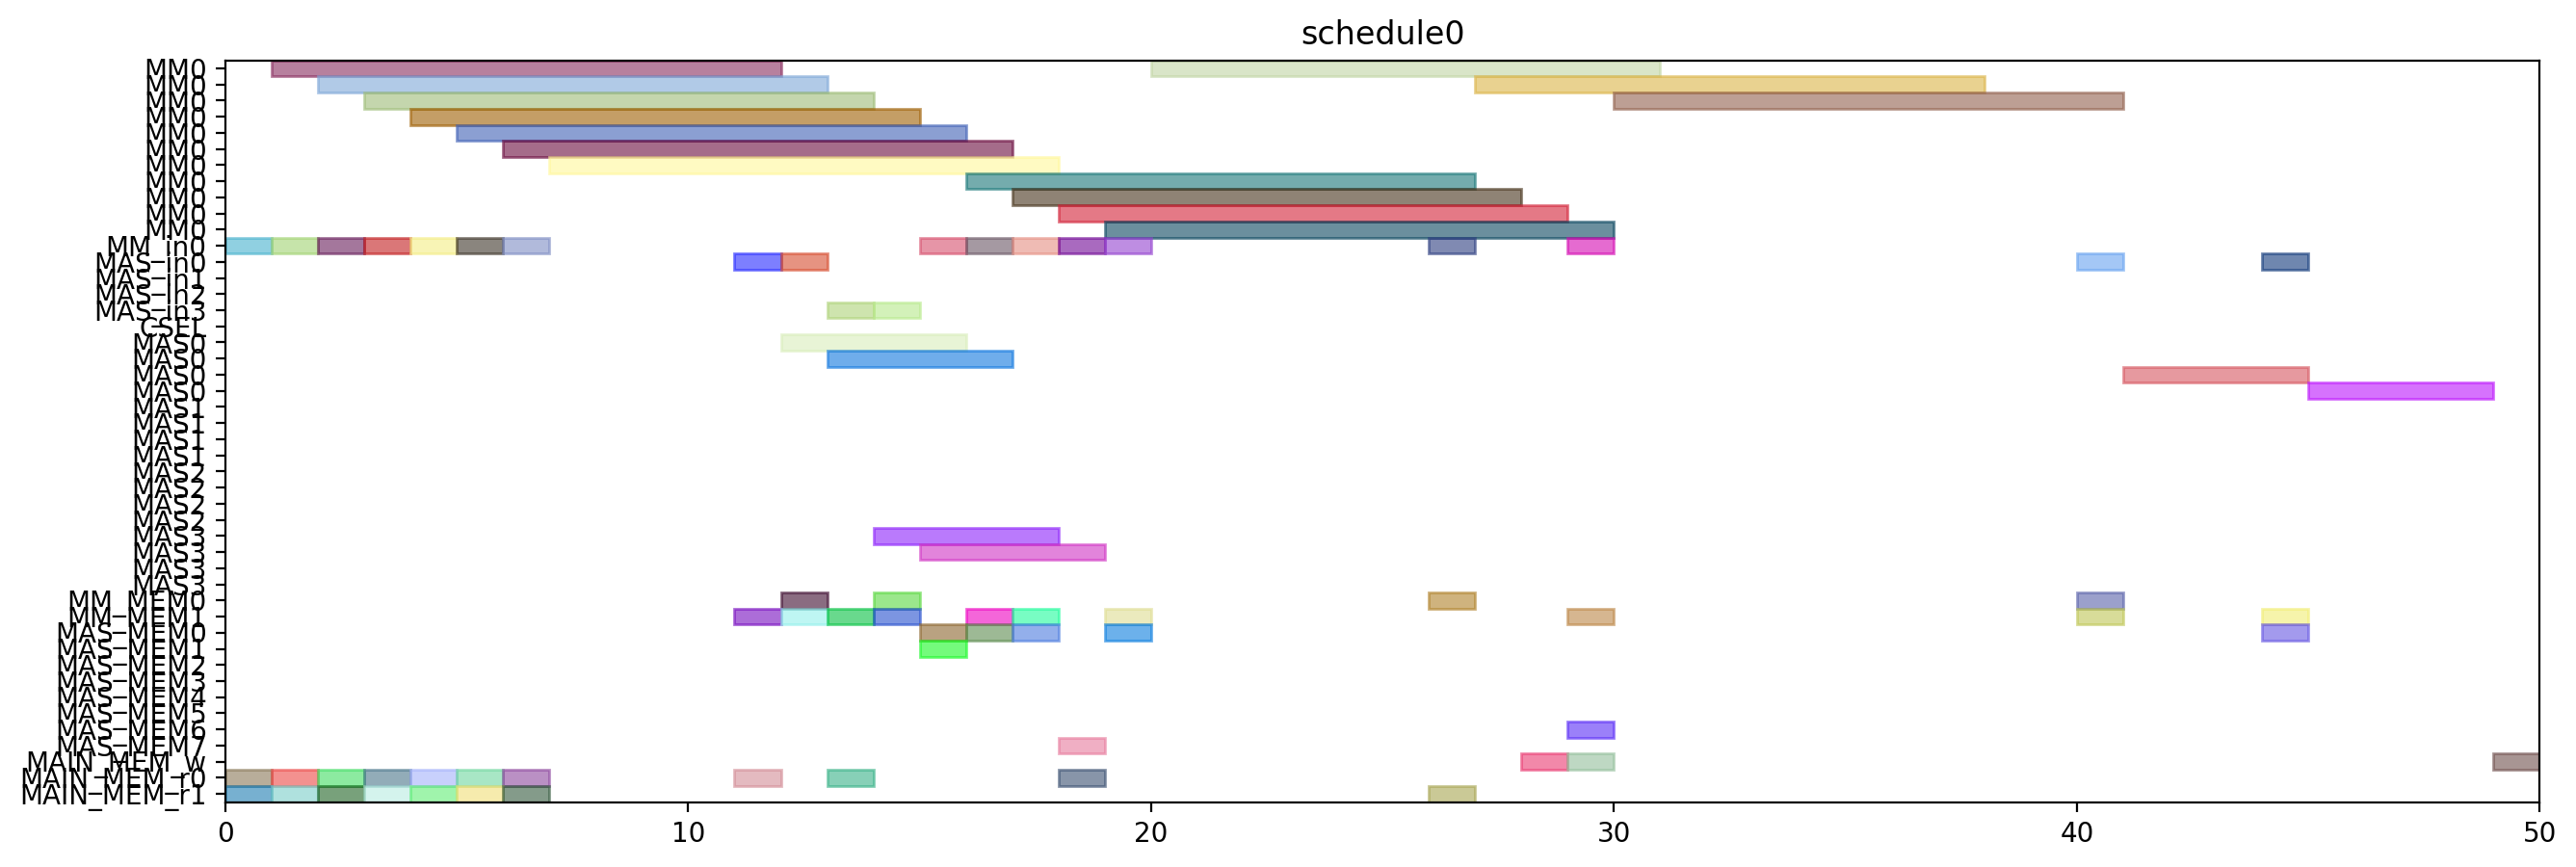

Generate this figure with Python:
from pyschedule import Scenario, solvers, plotters, alt


def solve():
	horizon = 120
	S = Scenario("schedule0", horizon=horizon)

	# resource
	MM = S.Resources('MM', num=1, size=11)
	MM_in = S.Resources('MM_in', num=1)
	MAS_in = S.Resources('MAS_in', num=4)
	CSEL = S.Resource('CSEL')
	MAS = S.Resources('MAS', num=4, size=4, periods=range(1, horizon))
	MM_MEM = S.Resources('MM_MEM', num=2)
	MAS_MEM = S.Resources('MAS_MEM', num=8)
	MAIN_MEM_w = S.Resource('MAIN_MEM_w', size=1)
	MAIN_MEM_r = S.Resources('MAIN_MEM_r', num=2)

	# result of previous scheduling

	# new tasks
	r1 = S.Task('r1', length=11, delay_cost=1)
	r1 += alt(MM)
	r1_in = S.Task('r1_in', length=1, delay_cost=1)
	r1_in += alt(MM_in)
	S += r1_in*MM_in[0]<=r1*MM[0]
	r1_mem0 = S.Task('r1_mem0', length=1, delay_cost=1)
	r1_mem0 += MAIN_MEM_r[0]
	S += r1_mem0 <= r1

	r1_mem1 = S.Task('r1_mem1', length=1, delay_cost=1)
	r1_mem1 += MAIN_MEM_r[1]
	S += r1_mem1 <= r1

	r3 = S.Task('r3', length=11, delay_cost=1)
	r3 += alt(MM)
	r3_in = S.Task('r3_in', length=1, delay_cost=1)
	r3_in += alt(MM_in)
	S += r3_in*MM_in[0]<=r3*MM[0]
	r3_mem0 = S.Task('r3_mem0', length=1, delay_cost=1)
	r3_mem0 += MAIN_MEM_r[0]
	S += r3_mem0 <= r3

	r3_mem1 = S.Task('r3_mem1', length=1, delay_cost=1)
	r3_mem1 += MAIN_MEM_r[1]
	S += r3_mem1 <= r3

	r4 = S.Task('r4', length=11, delay_cost=1)
	r4 += alt(MM)
	r4_in = S.Task('r4_in', length=1, delay_cost=1)
	r4_in += alt(MM_in)
	S += r4_in*MM_in[0]<=r4*MM[0]
	r4_mem0 = S.Task('r4_mem0', length=1, delay_cost=1)
	r4_mem0 += MAIN_MEM_r[0]
	S += r4_mem0 <= r4

	r4_mem1 = S.Task('r4_mem1', length=1, delay_cost=1)
	r4_mem1 += MAIN_MEM_r[1]
	S += r4_mem1 <= r4

	r5 = S.Task('r5', length=11, delay_cost=1)
	r5 += alt(MM)
	r5_in = S.Task('r5_in', length=1, delay_cost=1)
	r5_in += alt(MM_in)
	S += r5_in*MM_in[0]<=r5*MM[0]
	r5_mem0 = S.Task('r5_mem0', length=1, delay_cost=1)
	r5_mem0 += MAIN_MEM_r[0]
	S += r5_mem0 <= r5

	r5_mem1 = S.Task('r5_mem1', length=1, delay_cost=1)
	r5_mem1 += MAIN_MEM_r[1]
	S += r5_mem1 <= r5

	r6 = S.Task('r6', length=11, delay_cost=1)
	r6 += alt(MM)
	r6_in = S.Task('r6_in', length=1, delay_cost=1)
	r6_in += alt(MM_in)
	S += r6_in*MM_in[0]<=r6*MM[0]
	r6_mem0 = S.Task('r6_mem0', length=1, delay_cost=1)
	r6_mem0 += MAIN_MEM_r[0]
	S += r6_mem0 <= r6

	r6_mem1 = S.Task('r6_mem1', length=1, delay_cost=1)
	r6_mem1 += MAIN_MEM_r[1]
	S += r6_mem1 <= r6

	r12 = S.Task('r12', length=11, delay_cost=1)
	r12 += alt(MM)
	r12_in = S.Task('r12_in', length=1, delay_cost=1)
	r12_in += alt(MM_in)
	S += r12_in*MM_in[0]<=r12*MM[0]
	r12_mem0 = S.Task('r12_mem0', length=1, delay_cost=1)
	r12_mem0 += MAIN_MEM_r[0]
	S += r12_mem0 <= r12

	r12_mem1 = S.Task('r12_mem1', length=1, delay_cost=1)
	r12_mem1 += MAIN_MEM_r[1]
	S += r12_mem1 <= r12

	r13 = S.Task('r13', length=11, delay_cost=1)
	r13 += alt(MM)
	r13_in = S.Task('r13_in', length=1, delay_cost=1)
	r13_in += alt(MM_in)
	S += r13_in*MM_in[0]<=r13*MM[0]
	r13_mem0 = S.Task('r13_mem0', length=1, delay_cost=1)
	r13_mem0 += MAIN_MEM_r[0]
	S += r13_mem0 <= r13

	r13_mem1 = S.Task('r13_mem1', length=1, delay_cost=1)
	r13_mem1 += MAIN_MEM_r[1]
	S += r13_mem1 <= r13

	r2 = S.Task('r2', length=4, delay_cost=1)
	r2 += alt(MAS)
	r2_in = S.Task('r2_in', length=1, delay_cost=1)
	r2_in += alt(MAS_in)
	S += r2_in*MAS_in[0]<=r2*MAS[0]

	S += r2_in*MAS_in[1]<=r2*MAS[1]

	S += r2_in*MAS_in[2]<=r2*MAS[2]

	S += r2_in*MAS_in[3]<=r2*MAS[3]

	r2_mem0 = S.Task('r2_mem0', length=1, delay_cost=1)
	r2_mem0 += alt(MM_MEM)
	S += (r1*MM[0])-1 < r2_mem0*MM_MEM[0]
	S += r2_mem0 <= r2

	r2_mem1 = S.Task('r2_mem1', length=1, delay_cost=1)
	r2_mem1 += alt(MM_MEM)
	S += (r1*MM[0])-1 < r2_mem1*MM_MEM[1]
	S += r2_mem1 <= r2

	r7 = S.Task('r7', length=4, delay_cost=1)
	r7 += alt(MAS)
	r7_in = S.Task('r7_in', length=1, delay_cost=1)
	r7_in += alt(MAS_in)
	S += r7_in*MAS_in[0]<=r7*MAS[0]

	S += r7_in*MAS_in[1]<=r7*MAS[1]

	S += r7_in*MAS_in[2]<=r7*MAS[2]

	S += r7_in*MAS_in[3]<=r7*MAS[3]

	r7_mem0 = S.Task('r7_mem0', length=1, delay_cost=1)
	r7_mem0 += alt(MM_MEM)
	S += (r5*MM[0])-1 < r7_mem0*MM_MEM[0]
	S += r7_mem0 <= r7

	r7_mem1 = S.Task('r7_mem1', length=1, delay_cost=1)
	r7_mem1 += alt(MM_MEM)
	S += (r6*MM[0])-1 < r7_mem1*MM_MEM[1]
	S += r7_mem1 <= r7

	r8 = S.Task('r8', length=4, delay_cost=1)
	r8 += alt(MAS)
	r8_in = S.Task('r8_in', length=1, delay_cost=1)
	r8_in += alt(MAS_in)
	S += r8_in*MAS_in[0]<=r8*MAS[0]

	S += r8_in*MAS_in[1]<=r8*MAS[1]

	S += r8_in*MAS_in[2]<=r8*MAS[2]

	S += r8_in*MAS_in[3]<=r8*MAS[3]

	r8_mem0 = S.Task('r8_mem0', length=1, delay_cost=1)
	r8_mem0 += MAIN_MEM_r[0]
	S += r8_mem0 <= r8

	r8_mem1 = S.Task('r8_mem1', length=1, delay_cost=1)
	r8_mem1 += alt(MM_MEM)
	S += (r4*MM[0])-1 < r8_mem1*MM_MEM[1]
	S += r8_mem1 <= r8

	r10 = S.Task('r10', length=4, delay_cost=1)
	r10 += alt(MAS)
	r10_in = S.Task('r10_in', length=1, delay_cost=1)
	r10_in += alt(MAS_in)
	S += r10_in*MAS_in[0]<=r10*MAS[0]

	S += r10_in*MAS_in[1]<=r10*MAS[1]

	S += r10_in*MAS_in[2]<=r10*MAS[2]

	S += r10_in*MAS_in[3]<=r10*MAS[3]

	r10_mem0 = S.Task('r10_mem0', length=1, delay_cost=1)
	r10_mem0 += MAIN_MEM_r[0]
	S += r10_mem0 <= r10

	r10_mem1 = S.Task('r10_mem1', length=1, delay_cost=1)
	r10_mem1 += alt(MM_MEM)
	S += (r4*MM[0])-1 < r10_mem1*MM_MEM[1]
	S += r10_mem1 <= r10

	r9 = S.Task('r9', length=11, delay_cost=1)
	r9 += alt(MM)
	r9_in = S.Task('r9_in', length=1, delay_cost=1)
	r9_in += alt(MM_in)
	S += r9_in*MM_in[0]<=r9*MM[0]
	r9_mem0 = S.Task('r9_mem0', length=1, delay_cost=1)
	r9_mem0 += MAIN_MEM_r[0]
	S += r9_mem0 <= r9

	r9_mem1 = S.Task('r9_mem1', length=1, delay_cost=1)
	r9_mem1 += alt(MAS_MEM)
	S += (r7*MAS[0])-1 < r9_mem1*MAS_MEM[1]
	S += (r7*MAS[1])-1 < r9_mem1*MAS_MEM[3]
	S += (r7*MAS[2])-1 < r9_mem1*MAS_MEM[5]
	S += (r7*MAS[3])-1 < r9_mem1*MAS_MEM[7]
	S += r9_mem1 <= r9

	r11 = S.Task('r11', length=11, delay_cost=1)
	r11 += alt(MM)
	r11_in = S.Task('r11_in', length=1, delay_cost=1)
	r11_in += alt(MM_in)
	S += r11_in*MM_in[0]<=r11*MM[0]
	r11_mem0 = S.Task('r11_mem0', length=1, delay_cost=1)
	r11_mem0 += alt(MAS_MEM)
	S += (r10*MAS[0])-1 < r11_mem0*MAS_MEM[0]
	S += (r10*MAS[1])-1 < r11_mem0*MAS_MEM[2]
	S += (r10*MAS[2])-1 < r11_mem0*MAS_MEM[4]
	S += (r10*MAS[3])-1 < r11_mem0*MAS_MEM[6]
	S += r11_mem0 <= r11

	r11_mem1 = S.Task('r11_mem1', length=1, delay_cost=1)
	r11_mem1 += alt(MAS_MEM)
	S += (r10*MAS[0])-1 < r11_mem1*MAS_MEM[1]
	S += (r10*MAS[1])-1 < r11_mem1*MAS_MEM[3]
	S += (r10*MAS[2])-1 < r11_mem1*MAS_MEM[5]
	S += (r10*MAS[3])-1 < r11_mem1*MAS_MEM[7]
	S += r11_mem1 <= r11

	PX_new = S.Task('PX_new', length=11, delay_cost=1)
	PX_new += alt(MM)
	PX_new_in = S.Task('PX_new_in', length=1, delay_cost=1)
	PX_new_in += alt(MM_in)
	S += PX_new_in*MM_in[0]<=PX_new*MM[0]
	S += 0<PX_new

	PX_new_w = S.Task('PX_new_w', length=1, delay_cost=1)
	PX_new_w += alt(MAIN_MEM_w)
	S += PX_new <= PX_new_w

	PX_new_mem0 = S.Task('PX_new_mem0', length=1, delay_cost=1)
	PX_new_mem0 += alt(MAS_MEM)
	S += (r2*MAS[0])-1 < PX_new_mem0*MAS_MEM[0]
	S += (r2*MAS[1])-1 < PX_new_mem0*MAS_MEM[2]
	S += (r2*MAS[2])-1 < PX_new_mem0*MAS_MEM[4]
	S += (r2*MAS[3])-1 < PX_new_mem0*MAS_MEM[6]
	S += PX_new_mem0 <= PX_new

	PX_new_mem1 = S.Task('PX_new_mem1', length=1, delay_cost=1)
	PX_new_mem1 += alt(MM_MEM)
	S += (r12*MM[0])-1 < PX_new_mem1*MM_MEM[1]
	S += PX_new_mem1 <= PX_new

	r14 = S.Task('r14', length=11, delay_cost=1)
	r14 += alt(MM)
	r14_in = S.Task('r14_in', length=1, delay_cost=1)
	r14_in += alt(MM_in)
	S += r14_in*MM_in[0]<=r14*MM[0]
	r14_mem0 = S.Task('r14_mem0', length=1, delay_cost=1)
	r14_mem0 += alt(MAS_MEM)
	S += (r2*MAS[0])-1 < r14_mem0*MAS_MEM[0]
	S += (r2*MAS[1])-1 < r14_mem0*MAS_MEM[2]
	S += (r2*MAS[2])-1 < r14_mem0*MAS_MEM[4]
	S += (r2*MAS[3])-1 < r14_mem0*MAS_MEM[6]
	S += r14_mem0 <= r14

	r14_mem1 = S.Task('r14_mem1', length=1, delay_cost=1)
	r14_mem1 += alt(MM_MEM)
	S += (r3*MM[0])-1 < r14_mem1*MM_MEM[1]
	S += r14_mem1 <= r14

	Z1_new = S.Task('Z1_new', length=11, delay_cost=1)
	Z1_new += alt(MM)
	Z1_new_in = S.Task('Z1_new_in', length=1, delay_cost=1)
	Z1_new_in += alt(MM_in)
	S += Z1_new_in*MM_in[0]<=Z1_new*MM[0]
	S += 0<Z1_new

	Z1_new_w = S.Task('Z1_new_w', length=1, delay_cost=1)
	Z1_new_w += alt(MAIN_MEM_w)
	S += Z1_new <= Z1_new_w

	Z1_new_mem0 = S.Task('Z1_new_mem0', length=1, delay_cost=1)
	Z1_new_mem0 += alt(MAS_MEM)
	S += (r2*MAS[0])-1 < Z1_new_mem0*MAS_MEM[0]
	S += (r2*MAS[1])-1 < Z1_new_mem0*MAS_MEM[2]
	S += (r2*MAS[2])-1 < Z1_new_mem0*MAS_MEM[4]
	S += (r2*MAS[3])-1 < Z1_new_mem0*MAS_MEM[6]
	S += Z1_new_mem0 <= Z1_new

	Z1_new_mem1 = S.Task('Z1_new_mem1', length=1, delay_cost=1)
	Z1_new_mem1 += alt(MM_MEM)
	S += (r13*MM[0])-1 < Z1_new_mem1*MM_MEM[1]
	S += Z1_new_mem1 <= Z1_new

	r15 = S.Task('r15', length=11, delay_cost=1)
	r15 += alt(MM)
	r15_in = S.Task('r15_in', length=1, delay_cost=1)
	r15_in += alt(MM_in)
	S += r15_in*MM_in[0]<=r15*MM[0]
	r15_mem0 = S.Task('r15_mem0', length=1, delay_cost=1)
	r15_mem0 += alt(MAS_MEM)
	S += (r8*MAS[0])-1 < r15_mem0*MAS_MEM[0]
	S += (r8*MAS[1])-1 < r15_mem0*MAS_MEM[2]
	S += (r8*MAS[2])-1 < r15_mem0*MAS_MEM[4]
	S += (r8*MAS[3])-1 < r15_mem0*MAS_MEM[6]
	S += r15_mem0 <= r15

	r15_mem1 = S.Task('r15_mem1', length=1, delay_cost=1)
	r15_mem1 += alt(MM_MEM)
	S += (r9*MM[0])-1 < r15_mem1*MM_MEM[1]
	S += r15_mem1 <= r15

	r16 = S.Task('r16', length=11, delay_cost=1)
	r16 += alt(MM)
	r16_in = S.Task('r16_in', length=1, delay_cost=1)
	r16_in += alt(MM_in)
	S += r16_in*MM_in[0]<=r16*MM[0]
	r16_mem0 = S.Task('r16_mem0', length=1, delay_cost=1)
	r16_mem0 += alt(MM_MEM)
	S += (r11*MM[0])-1 < r16_mem0*MM_MEM[0]
	S += r16_mem0 <= r16

	r16_mem1 = S.Task('r16_mem1', length=1, delay_cost=1)
	r16_mem1 += MAIN_MEM_r[1]
	S += r16_mem1 <= r16

	r17 = S.Task('r17', length=4, delay_cost=1)
	r17 += alt(MAS)
	r17_in = S.Task('r17_in', length=1, delay_cost=1)
	r17_in += alt(MAS_in)
	S += r17_in*MAS_in[0]<=r17*MAS[0]

	S += r17_in*MAS_in[1]<=r17*MAS[1]

	S += r17_in*MAS_in[2]<=r17*MAS[2]

	S += r17_in*MAS_in[3]<=r17*MAS[3]

	r17_mem0 = S.Task('r17_mem0', length=1, delay_cost=1)
	r17_mem0 += alt(MM_MEM)
	S += (r14*MM[0])-1 < r17_mem0*MM_MEM[0]
	S += r17_mem0 <= r17

	r17_mem1 = S.Task('r17_mem1', length=1, delay_cost=1)
	r17_mem1 += alt(MM_MEM)
	S += (r15*MM[0])-1 < r17_mem1*MM_MEM[1]
	S += r17_mem1 <= r17

	PY_new = S.Task('PY_new', length=4, delay_cost=1)
	PY_new += alt(MAS)
	PY_new_in = S.Task('PY_new_in', length=1, delay_cost=1)
	PY_new_in += alt(MAS_in)
	S += PY_new_in*MAS_in[0]<=PY_new*MAS[0]

	S += PY_new_in*MAS_in[1]<=PY_new*MAS[1]

	S += PY_new_in*MAS_in[2]<=PY_new*MAS[2]

	S += PY_new_in*MAS_in[3]<=PY_new*MAS[3]

	S += 0<PY_new

	PY_new_w = S.Task('PY_new_w', length=1, delay_cost=1)
	PY_new_w += alt(MAIN_MEM_w)
	S += PY_new <= PY_new_w

	PY_new_mem0 = S.Task('PY_new_mem0', length=1, delay_cost=1)
	PY_new_mem0 += alt(MAS_MEM)
	S += (r17*MAS[0])-1 < PY_new_mem0*MAS_MEM[0]
	S += (r17*MAS[1])-1 < PY_new_mem0*MAS_MEM[2]
	S += (r17*MAS[2])-1 < PY_new_mem0*MAS_MEM[4]
	S += (r17*MAS[3])-1 < PY_new_mem0*MAS_MEM[6]
	S += PY_new_mem0 <= PY_new

	PY_new_mem1 = S.Task('PY_new_mem1', length=1, delay_cost=1)
	PY_new_mem1 += alt(MM_MEM)
	S += (r16*MM[0])-1 < PY_new_mem1*MM_MEM[1]
	S += PY_new_mem1 <= PY_new

	solvers.mip.solve(S,msg=1,kind='CPLEX',ratio_gap=1.01)

	solution = [['hoge']*len(S.solution()[1]) for i in range(len(S.solution()))]
	for i in range(len(S.solution())):
		for j in range(len(S.solution()[i])):
			solution[i][j]=str(S.solution()[i][j])
	print(solution)

	cycles = int(solution[-1][3])

	pic_file_name = "/mnt/rose/usr1/fukuda/ABE/multiRAM_multiMAS_16mux/scheduling_result/stage11MM1_stage4MAS4/EP_YRECOVER/schedule0.png"
	if(S.solution() != []):
		plotters.matplotlib.plot(S,img_filename=pic_file_name, show_task_labels=False, fig_size=(cycles*0.25+3, 5))

	return solution
